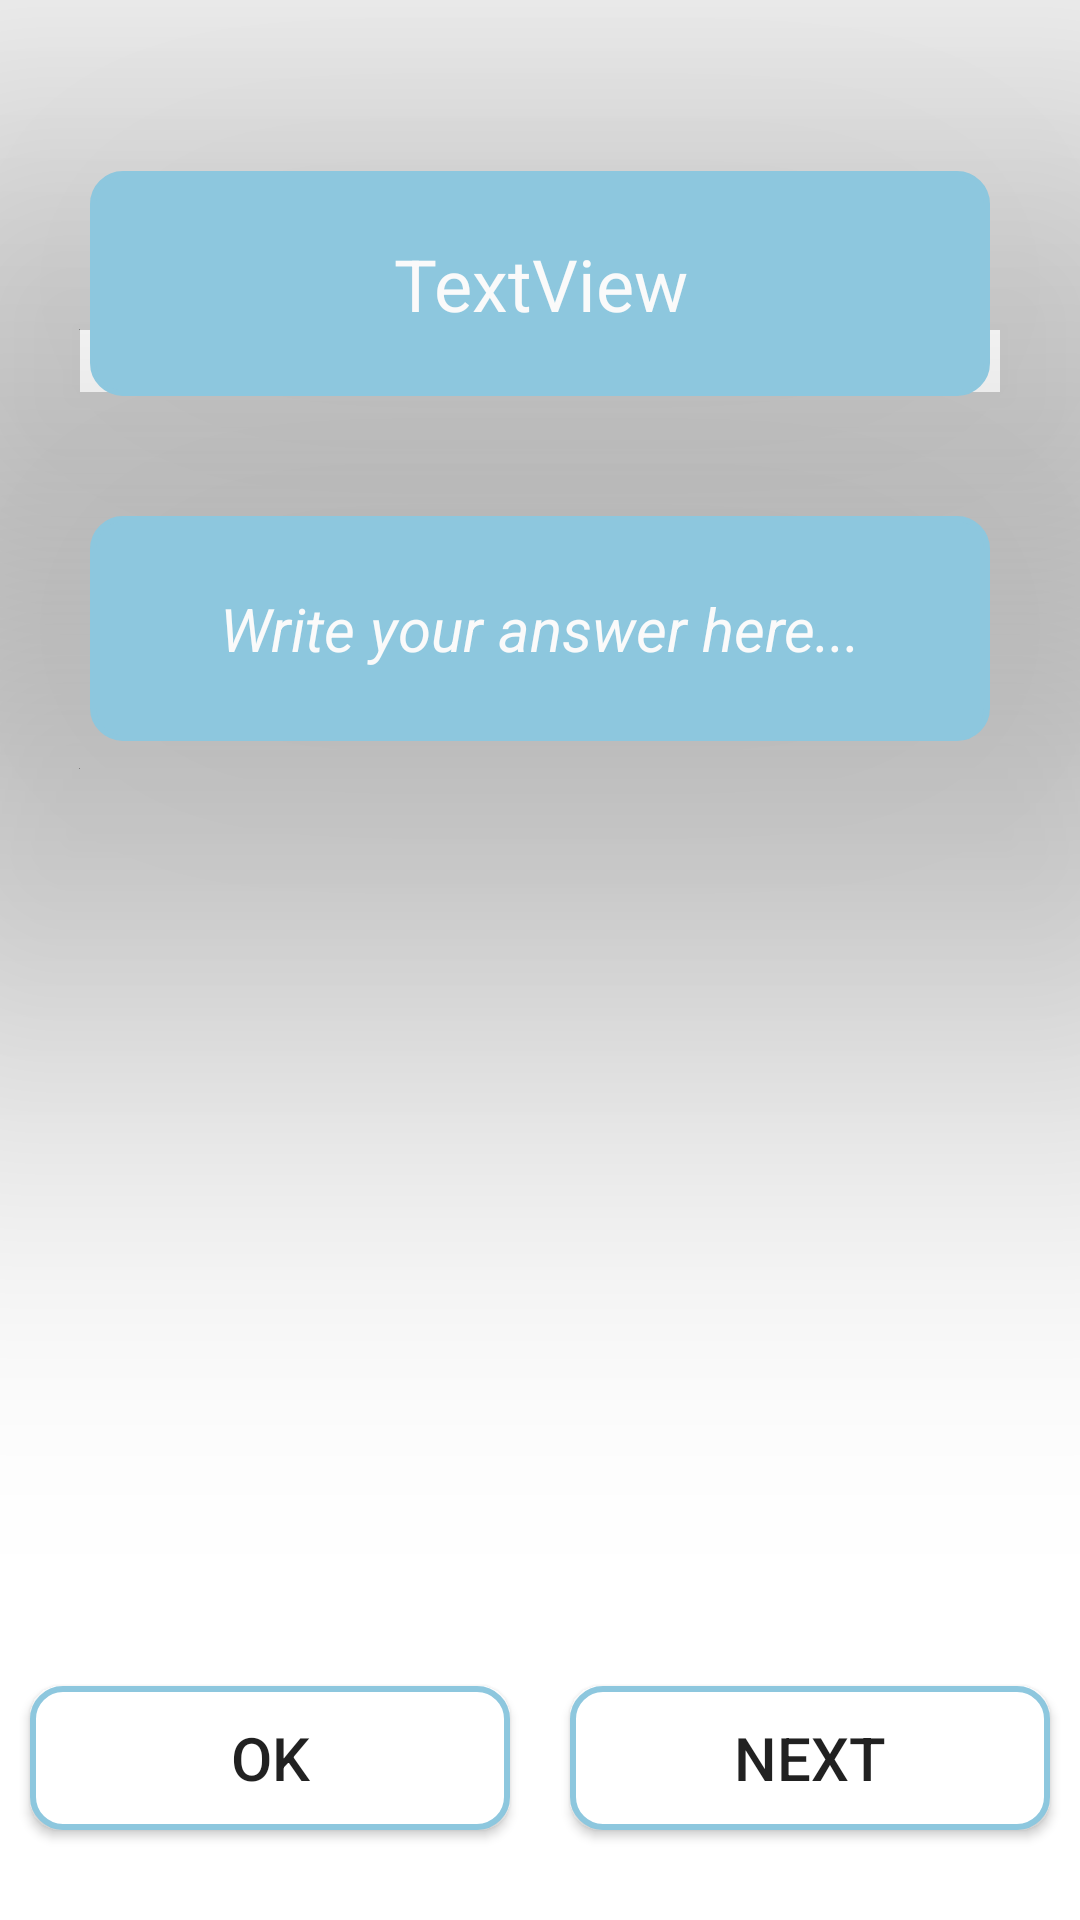

Android layout source for this screen:
<!-- AndroidManifest.xml: activity theme Theme.GamePage -->
<!-- res/layout/activity_game.xml -->
<?xml version="1.0" encoding="utf-8"?>
<LinearLayout xmlns:android="http://schemas.android.com/apk/res/android"
    xmlns:app="http://schemas.android.com/apk/res-auto"
    xmlns:tools="http://schemas.android.com/tools"
    android:layout_width="match_parent"
    android:layout_height="match_parent"
    android:background="@drawable/background2"
    android:gravity="center|top"
    android:orientation="vertical"
    android:scrollbarSize="4dp"
    tools:context=".GameActivity">

    <LinearLayout
        android:layout_width="match_parent"
        android:layout_height="wrap_content"
        android:layout_margin="5dp"
        android:orientation="horizontal">

        <TextView
            android:id="@+id/score"
            android:layout_width="wrap_content"
            android:layout_height="wrap_content"
            android:layout_weight="1"
            android:gravity="center"
            android:text="@string/score"
            android:textColor="#FFFFFF"
            android:textSize="20dp"
            android:textStyle="bold" />

        <TextView
            android:id="@+id/scoreCount"
            android:layout_width="wrap_content"
            android:layout_height="wrap_content"
            android:layout_weight="1"
            android:gravity="center"
            android:text="0"
            android:textColor="#FFFFFF"
            android:textSize="18dp" />

        <TextView
            android:id="@+id/life"
            android:layout_width="wrap_content"
            android:layout_height="wrap_content"
            android:layout_weight="1"
            android:gravity="center"
            android:text="@string/life"
            android:textColor="#FFFFFF"
            android:textSize="20dp"
            android:textStyle="bold" />

        <TextView
            android:id="@+id/lifeCount"
            android:layout_width="wrap_content"
            android:layout_height="wrap_content"
            android:layout_weight="1"
            android:gravity="center"
            android:text="3"
            android:textColor="#FFFFFF"
            android:textSize="18dp" />

        <TextView
            android:id="@+id/time"
            android:layout_width="wrap_content"
            android:layout_height="wrap_content"
            android:layout_weight="1"
            android:gravity="center"
            android:text="@string/time"
            android:textColor="#FFFFFF"
            android:textSize="20dp"
            android:textStyle="bold" />

        <TextView
            android:id="@+id/timeCount"
            android:layout_width="wrap_content"
            android:layout_height="wrap_content"
            android:layout_weight="1"
            android:gravity="center"
            android:text="60"
            android:textColor="#FFFFFF"
            android:textSize="18dp" />
    </LinearLayout>

    <TextView
        android:id="@+id/questionTextView"
        android:layout_width="300dp"
        android:layout_height="75dp"
        android:layout_margin="20dp"
        android:background="@drawable/button_shape"
        android:backgroundTint="@color/blue"
        android:elevation="100dp"
        android:gravity="center"
        android:text="TextView"
        android:textColor="#FAFAFA"
        android:textSize="24sp" />

    <EditText
        android:id="@+id/answerTextView"
        android:layout_width="300dp"
        android:layout_height="75dp"
        android:layout_margin="20dp"
        android:background="@drawable/button_shape"
        android:backgroundTint="@color/blue"
        android:elevation="100dp"
        android:ems="10"
        android:gravity="center"
        android:hint="@string/answer_hint"
        android:inputType="number"
        android:textColor="#EFECEC"
        android:textColorHint="#FAFAFA"
        android:textSize="20sp"
        android:textStyle="italic" />

    <LinearLayout
        android:layout_width="match_parent"
        android:layout_height="match_parent"
        android:gravity="bottom|center"
        android:orientation="horizontal">

        <Button
            android:id="@+id/okButton"
            android:layout_width="wrap_content"
            android:layout_height="wrap_content"
            android:layout_margin="10dp"
            android:layout_weight="1"
            android:background="@drawable/button_shape"
            android:backgroundTint="@null"
            android:elevation="100dp"
            android:text="ok"
            android:textSize="20sp" />

        <Button
            android:id="@+id/nextButton"
            android:layout_width="wrap_content"
            android:layout_height="wrap_content"
            android:layout_margin="10dp"
            android:layout_weight="1"
            android:background="@drawable/button_shape"
            android:backgroundTint="@null"
            android:elevation="100dp"
            android:text="@string/next"
            android:textSize="20sp" />
    </LinearLayout>
</LinearLayout>
<!-- resources referenced by this layout -->
<resources>
  <color name="blue">#8dc7de</color>
  <!-- drawable button_shape (drawable) -->
  <?xml version="1.0" encoding="utf-8"?>
  <shape xmlns:android="http://schemas.android.com/apk/res/android"
      android:shape="rectangle">
  
      <solid
          android:color="@color/white"/>
      <stroke
          android:color="@color/blue"
          android:width="2dp"/>
      <corners
          android:radius="10dp"/>
  </shape>
  <string name="answer_hint">Write your answer here...</string>
  <string name="life">Life:</string>
  <string name="next">Next</string>
  <string name="score">Score:</string>
  <string name="time">Time:</string>
  <style name="Theme.GamePage" parent="Theme.MaterialComponents.DayNight.DarkActionBar">
          
          <item name="colorPrimary">@color/blue</item>
          <item name="colorPrimaryVariant">@color/blue</item>
          <item name="colorOnPrimary">@color/white</item>
          
          <item name="colorSecondary">@color/teal_200</item>
          <item name="colorSecondaryVariant">@color/teal_700</item>
          <item name="colorOnSecondary">@color/black</item>
          
          <item name="android:statusBarColor">?attr/colorPrimaryVariant</item>
          
      </style>
  <color name="white">#FFFFFFFF</color>
  <color name="teal_200">#FF03DAC5</color>
  <color name="teal_700">#FF018786</color>
  <color name="black">#FF000000</color>
</resources>
